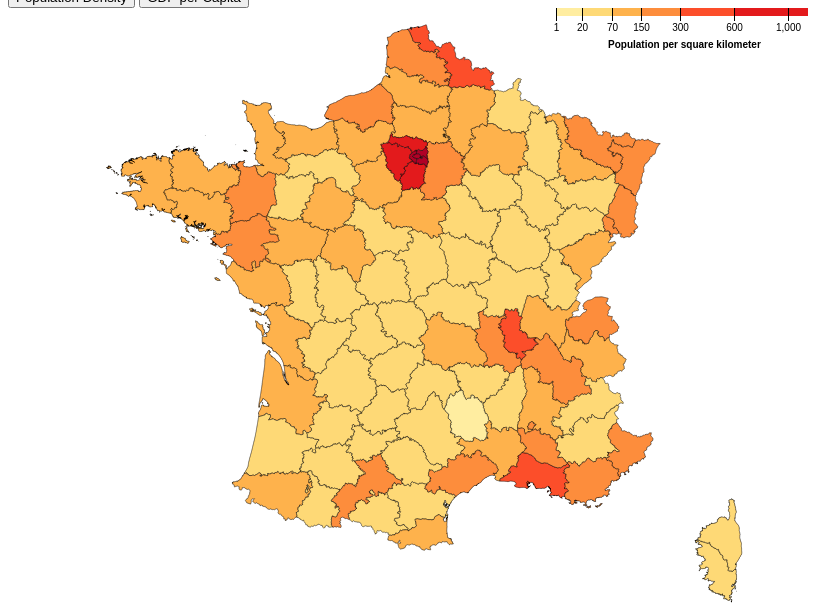
D3 v5 page, settled after 480 driven frames (8 s of simulated time); the page loaded 2 data file(s).


// ── populationDensity.js
//sections of code sourced from Mike Bostok
//https://bl.ocks.org/mbostock/5562380
var margin = {left: 100, right: 100, top: 0, bottom: 50 },
    width = 800 - margin.left - margin.right,
    height = 600 - margin.top - margin.bottom;

var svg = d3.select("body")
    .append("svg")
    .attr("width", width + margin.left + margin.right)
    .attr("height", height + margin.top + margin.bottom)
    .append("g")
    .attr("transform", "translate(" + margin.left + "," + margin.top + ")");

 
    var proj = d3.geoAlbers()
    .rotate([-2.8, 3])
    .translate([width / 2, height + 400])
    .scale(3500);

var path = d3.geoPath()
    .projection(proj);


// ---- Beginning of sourced code ----
// Sourced from Mike Bostok with modifications
var color = d3.scaleThreshold()
        .domain([1, 20, 70, 150, 300, 600, 1000])
        .range(d3.schemeYlOrRd[8]);

var color2 = d3.scaleThreshold()
        .domain([1, 10, 20, 30, 40, 50])
        .range(d3.schemeYlGnBu[7]);

var x = d3.scaleSqrt()
    .domain([0, 4500])
    .rangeRound([440, 950]);

var x2 = d3.scaleLinear()
    .domain([0, 110])
    .rangeRound([412, 975]);

// Creates color scale
var info = svg.selectAll("rect")
    .data(color
    .range()
    .map(function (d) {
        d = color.invertExtent(d);
        if (d[0] === null) {
            d[0] = x.domain()[0];
        }
        if (d[1] === null) {
            d[1] = x.domain()[1];
        }
        return d;
    }))
    .enter().append("rect")
    .attr("height", 8);

// Label legend
var text = svg.append("text")
    .attr("class", "caption")
    .attr("x", 500)
    .attr("y", 40)
    .attr("fill", "#000")
    .attr("text-anchor", "start")
    .attr("font-weight", "bold");


//----- End of sourced code ---- 

function rowConverter(data, _, columns) {
    return {
        region : data.region,
        pop: +data.population,
        area: +data.area,
        density: +data.density,
        gdp: +data.gdp,
        gdpCap: +data.gdpCap
    };
}

d3.csv("DepartmentDensity.csv", rowConverter).then(function (data) {
    console.log("Data", data);
    d3.json("gadm36_FRA.json").then(function (topology) {
        console.log("Topology", topology);
        var geo = topology.objects.gadm36_FRA_2;
        console.log("Geo", geo);

        for (var i=0; i<data.length;i++) {
            for (var j=0; j<geo.geometries.length;j++) {
                if (data[i].region==geo.geometries[j].properties.NAME_2) {
                    geo.geometries[j].properties.CC_1=+data[i].density;
                    geo.geometries[j].properties.CC_2=+data[i].gdpCap/1000;
                    break;
                }
            }
        }
        
        var shps = svg.selectAll("path")
            .data(topojson.feature(topology, geo).features)
            .enter()
            .append("path")
            .attr("d", path)
            .attr("stroke-width",  0.5)
            .attr("stroke", "black")
            .attr("fill", function(d) {return color(d.properties.CC_1)});
        
        render(1)

        //function called on button press
        function render(pop) {
            if(pop==1){ //if populations density button pressed
                shps.attr("fill", function(d) { //edit various field to show pop density data
                    return color(d.properties.CC_1);
                });
                info.data(color
                .range()
                .map(function (d) {
                    d = color.invertExtent(d);
                    if (d[0] === null) {
                        d[0] = x.domain()[0];
                    }
                    if (d[1] === null) {
                        d[1] = x.domain()[1];
                    }
                    return d;
                }))
                .attr("x", function (d) { return x(d[0]); })
                .attr("width", function (d) { return x(d[1]) - x(d[0])+100; })
                .attr("fill", function (d) { return color(d[0]); });
                text.text("Population per square kilometer");
                svg.call(d3.axisBottom(x)
                        .tickSize(13)
                        .tickValues(color.domain()))
                        .select(".domain")
                        .remove();
            }
            else{ //else
                shps.attr("fill", function(d) { //edit various fields to show gdp per capita data
                    return color2(d.properties.CC_2);
                })
                info.data(color2
                .range()
                .map(function (d) {
                    d = color2.invertExtent(d);
                    if (d[0] === null) {
                        d[0] = x2.domain()[0];
                    }
                    if (d[1] === null) {
                        d[1] = x2.domain()[1];
                    }
                    return d;
                }))
                .attr("x", function (d) { return x2(d[0]); })
                .attr("width", function (d) { return x2(d[1]) - x2(d[0])+100; })
                .attr("fill", function (d) { return color2(d[0]); });             text.text("GDP per Capita (Thousand $)");
                svg.call(d3.axisBottom(x2)
                        .tickSize(13)
                        .tickValues(color2.domain()))
                        .select(".domain")
                        .remove();
            }
        }

        //toggle buttons referenced from https://bl.ocks.org/oikonang/c645e2aa3a4fe313269afc1c39c8a05d
        d3.select("#population")
          .on("click", function(d, i) {
            render(1)
          });
        d3.select("#gdp")
          .on("click", function(d, i) {
            render(0)
          });
   })  
});  


### data: DepartmentDensity.csv
region, population, area, density, gdp, gdpCap
Ain, 619497, 5762, 108, 19135, 30141
Aisne, 540067, 7369, 73, 14406, 26775
Allier, 343431, 7340, 47, 10288, 30153
Alpes-de-Haute-Provence, 161916, 6925, 23, 4892, 30231
Alpes-Maritimes, 1080771, 4299, 251, 44322, 40957
Ardèche, 320379, 5529, 58, 8453, 26005
Ardennes, 280907, 5229, 54, 7617, 27522
Ariège, 152684, 4890, 31, 4040, 26489
Aube, 306581, 6004, 51, 9245, 29865
Aude, 364877, 6139, 59, 9329, 25375
Aveyron, 277740, 8735, 32, 8153, 29169
Bas-Rhin, 1109460, 4755, 233, 44923, 40176
Bouches-du-Rhône, 1993177, 5087, 392, 84994, 42048
Calvados, 689945, 5548, 124, 24496, 35291
Cantal, 147035, 5726, 26, 4191, 28719
Charente, 353482, 5956, 59, 11559, 32709
Charente-Maritime, 633417, 6864, 92, 19408, 30258
Cher, 311650, 7235, 43, 9320, 30231
Corrèze, 240781, 5857, 41, 8353, 34535
Corse-du-Sud, 149234, 4014, 37, 5511, 35806
Côte-d'Or, 529761, 8763, 60, 21136, 39593
Côtes-d'Armor, 597085, 6878, 87, 17904, 29915
Creuse, 120872, 5565, 22, 3382, 28154
Deux-Sèvres, 371632, 5999, 62, 12310, 32851
Dordogne, 416909, 9060, 46, 11430, 27540
Doubs, 533320, 5234, 102, 18559, 34512
Drôme, 494712, 6530, 76, 18845, 37193
Essonne, 1253931, 1804, 695, 58860, 45887
Eure, 595043, 6040, 99, 17120, 28373
Eure-et-Loir, 432967, 5880, 74, 12847, 29592
Finistère, 903921, 6733, 134, 30668, 33759
Gard, 733201, 5853, 125, 20228, 27339
Gers, 190276, 6257, 30, 4743, 24825
Gironde, 1505517, 10725, 140, 61873, 39689
Guadeloupe, 402119, 1628, 247, 1, 1
Guyane, 244118, 83534, 3, 1, 1
Haut-Rhin, 758723, 3525, 215, 25230, 33041
Haute-Corse, 170974, 4666, 37, 5279, 30145
Haute-Garonne, 1298562, 6309, 206, 65013, 48366
Haute-Loire, 226203, 4977, 45, 6421, 28271
Haute-Marne, 181521, 6211, 29, 5622, 31488
Haute-Saône, 238956, 5360, 45, 6090, 25669
Haute-Savoie, 769677, 4388, 175, 28490, 35609
Haute-Vienne, 375856, 5520, 68, 12377, 32959
Hautes-Alpes, 139279, 5549, 25, 4234, 30018
Hautes-Pyrénées, 228868, 4464, 51, 6933, 30350
Hauts-de-Seine, 1591403, 176, 9042, 192076, 119778
Hérault, 1092331, 6101, 179, 38069, 33778
Ille-et-Vilaine, 1019923, 6775, 151, 41566, 39655
Indre, 228091, 6791, 34, 6324, 28324
Indre-et-Loire, 600252, 6127, 98, 21689, 35788
Isère, 1235387, 7431, 166, 47386, 37765
Jura, 260502, 4999, 52, 8175, 31391
Landes, 397226, 9243, 43, 14950, 36935
Loir-et-Cher, 332001, 6343, 52, 10410, 31256
Loire, 756715, 4781, 158, 24827, 32663
Loire-Atlantique, 1328620, 6815, 195, 56464, 41116
Loiret, 665587, 6775, 98, 25434, 37692
Lot, 173758, 5217, 33, 5132, 29657
Lot-et-Garonne, 333180, 5361, 62, 9695, 29077
... 41 more rows

### data: gadm36_FRA.json
{
 "type": "Topology",
 "arcs": [
  [
   [
    368254,
    232374
   ],
   [
    -306,
    -80
   ],
   [
    -1236,
    -99
   ],
   [
    -301,
    118
   ],
   [
    -431,
    -200
   ],
   [
    -316,
    64
   ],
   [
    -443,
    -206
   ],
   [
    -557,
    234
   ],
   "... 53 more items"
  ],
  [
   [
    356721,
    251220
   ],
   [
    32,
    693
   ],
   [
    403,
    567
   ]
  ],
  [
   [
    357156,
    252480
   ],
   [
    15,
    339
   ],
   [
    100,
    655
   ]
  ],
  [
   [
    357271,
    253474
   ],
   [
    84,
    229
   ],
   [
    104,
    265
   ],
   [
    268,
    441
   ]
  ],
  [
   [
    357727,
    254409
   ],
   [
    94,
    850
   ]
  ],
  [
   [
    357821,
    255259
   ],
   [
    204,
    563
   ],
   [
    359,
    567
   ]
  ],
  [
   [
    358384,
    256389
   ],
   [
    232,
    1199
   ]
  ],
  [
   [
    358616,
    257588
   ],
   [
    298,
    641
   ],
   [
    366,
    741
   ]
  ],
  "... 9,835 more items"
 ],
 "transform": {
  "scale": [
   2.7819980739650396e-05,
   1.927764642532506e-05
  ],
  "translate": [
   -5.144,
   41.33
  ]
 },
 "objects": {
  "gadm36_FRA_2": {
   "type": "GeometryCollection",
   "geometries": [
    "{... 3 keys}",
    "{... 3 keys}",
    "{... 3 keys}",
    "{... 3 keys}",
    "{... 3 keys}",
    "{... 3 keys}",
    "{... 3 keys}",
    "{... 3 keys}",
    "... 88 more items"
   ]
  },
  "gadm36_FRA_1": {
   "type": "GeometryCollection",
   "geometries": [
    "{... 3 keys}",
    "{... 3 keys}",
    "{... 3 keys}",
    "{... 3 keys}",
    "{... 3 keys}",
    "{... 3 keys}",
    "{... 3 keys}",
    "{... 3 keys}",
    "... 5 more items"
   ]
  }
 }
}